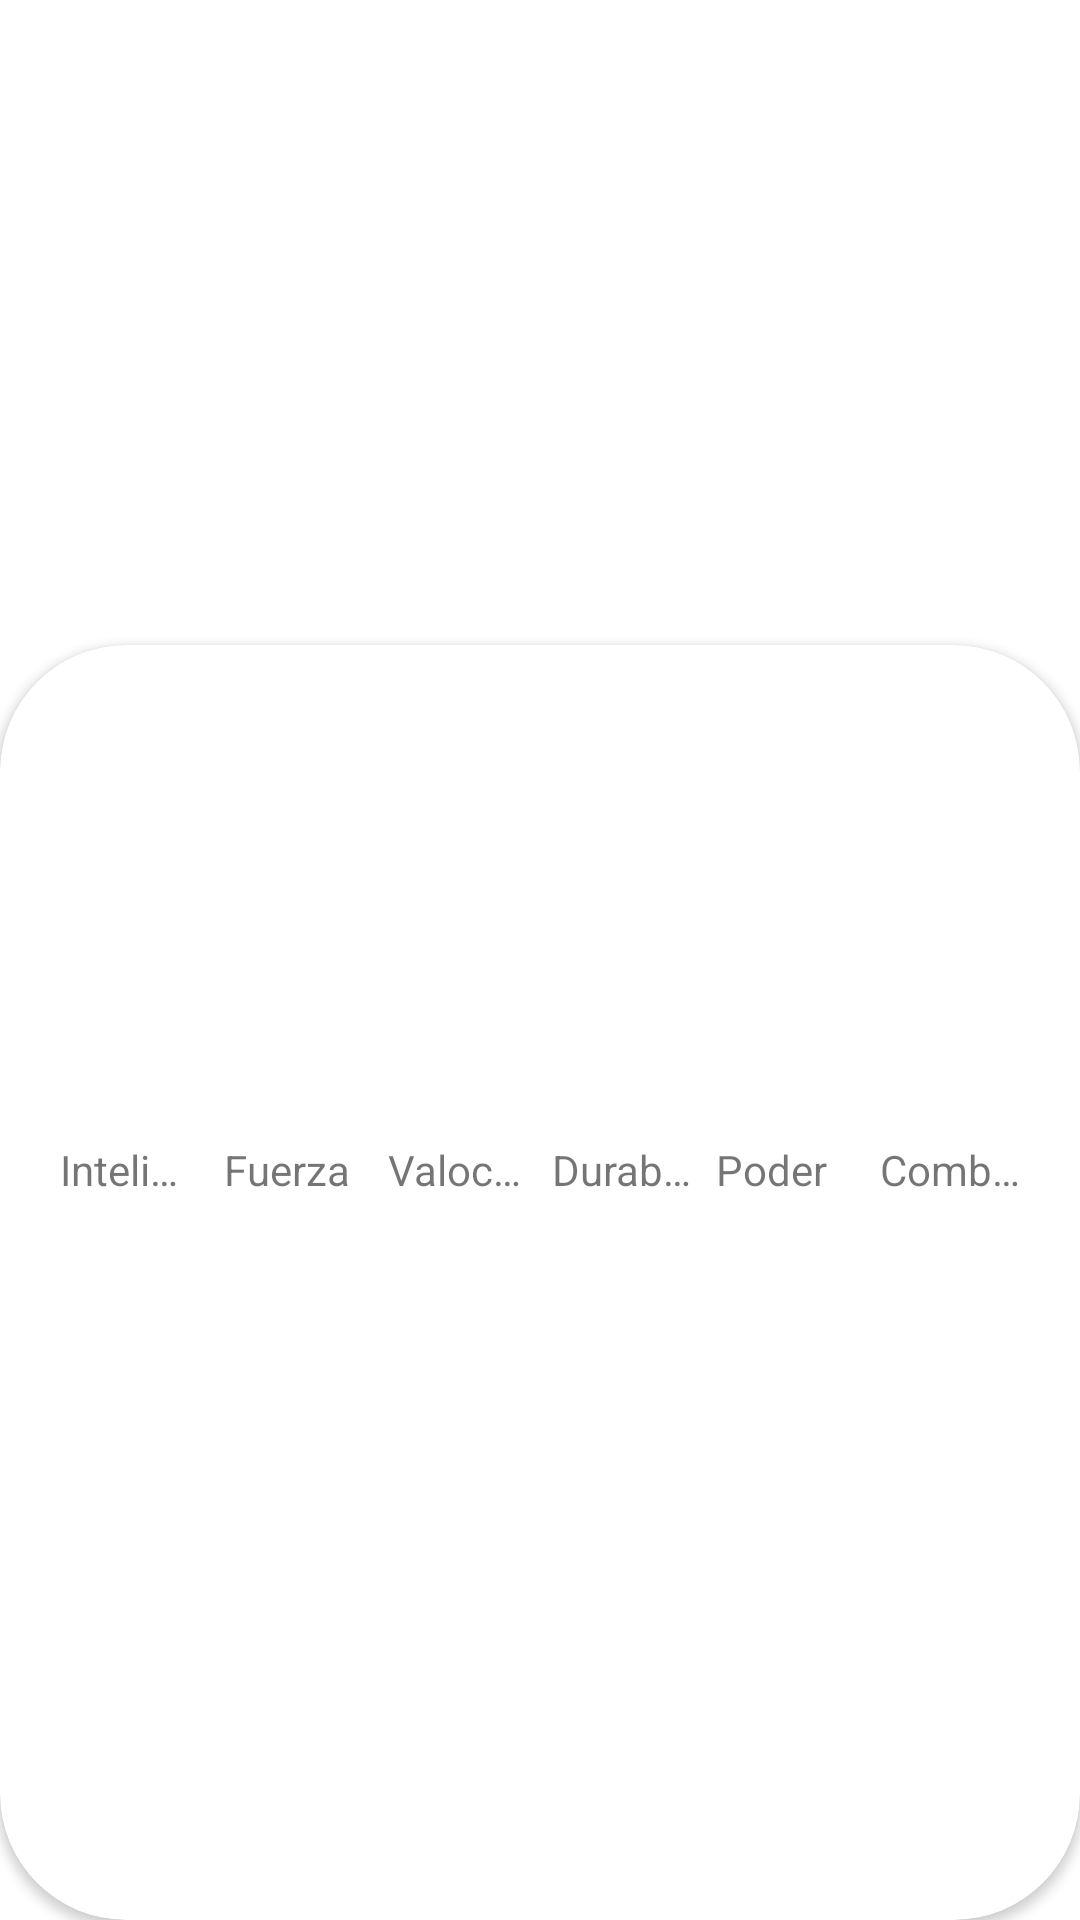

Here is an Android app screen rendered from its layout file. Give the layout XML and the strings, colors and styles it references.
<!-- AndroidManifest.xml: application theme Theme.AndroidMaster -->
<!-- res/layout/activity_detail_super_hero.xml -->
<?xml version="1.0" encoding="utf-8"?>
<androidx.constraintlayout.widget.ConstraintLayout xmlns:android="http://schemas.android.com/apk/res/android"
    xmlns:app="http://schemas.android.com/apk/res-auto"
    xmlns:tools="http://schemas.android.com/tools"
    android:layout_width="match_parent"
    android:layout_height="match_parent"
    tools:context=".superhero.DetailSuperHeroActivity">

    <ImageView
        android:id="@+id/ivSuperHero"
        android:layout_width="match_parent"
        android:layout_height="250dp"
        app:layout_constraintTop_toTopOf="parent"
        app:layout_constraintStart_toStartOf="parent"
        app:layout_constraintEnd_toEndOf="parent"
        android:scaleType="centerCrop" />

    <androidx.cardview.widget.CardView
        android:layout_width="0dp"
        android:layout_height="0dp"
        app:layout_constraintTop_toTopOf="parent"
        app:layout_constraintEnd_toEndOf="parent"
        app:layout_constraintStart_toStartOf="parent"
        app:layout_constraintBottom_toBottomOf="parent"
        app:cardCornerRadius="42dp"
        android:elevation="8dp"
        android:layout_marginTop="215dp"
        tools:cardBackgroundColor="@color/teal_200">

        <LinearLayout
            android:layout_width="match_parent"
            android:layout_height="match_parent"
            android:orientation="vertical">

            <TextView
                android:id="@+id/tvSuperHeroName"
                android:layout_width="match_parent"
                android:layout_height="wrap_content"
                android:textSize="28sp"
                android:textStyle="bold"
                android:textColor="@color/black"
                tools:text="Super Hero Name"
                android:gravity="center_horizontal" />

            <LinearLayout
                android:layout_width="match_parent"
                android:layout_height="100dp"
                android:orientation="horizontal"
                android:layout_marginTop="24dp"
                android:layout_marginHorizontal="16dp"
                android:gravity="bottom">

                <View
                    android:id="@+id/vIntelligence"
                    android:layout_width="0dp"
                    android:layout_height="0dp"
                    android:layout_weight="1"
                    android:background="@color/superhero_stat_intelligence"
                    android:layout_marginHorizontal="4dp" />

                <View
                    android:id="@+id/vStrength"
                    android:layout_width="0dp"
                    android:layout_height="0dp"
                    android:layout_weight="1"
                    android:background="@color/superhero_stat_strength"
                    android:layout_marginHorizontal="4dp" />

                <View
                    android:id="@+id/vSpeed"
                    android:layout_width="0dp"
                    android:layout_height="0dp"
                    android:layout_weight="1"
                    android:background="@color/superhero_stat_speed"
                    android:layout_marginHorizontal="4dp" />

                <View
                    android:id="@+id/vDurability"
                    android:layout_width="0dp"
                    android:layout_height="0dp"
                    android:layout_weight="1"
                    android:background="@color/superhero_stat_durability"
                    android:layout_marginHorizontal="4dp" />

                <View
                    android:id="@+id/vPower"
                    android:layout_width="0dp"
                    android:layout_height="0dp"
                    android:layout_weight="1"
                    android:background="@color/superhero_stat_power"
                    android:layout_marginHorizontal="4dp" />

                <View
                    android:id="@+id/vCombat"
                    android:layout_width="0dp"
                    android:layout_height="0dp"
                    android:layout_weight="1"
                    android:background="@color/superhero_stat_combat"
                    android:layout_marginHorizontal="4dp" />

            </LinearLayout>

            <LinearLayout
                android:layout_width="match_parent"
                android:layout_height="wrap_content"
                android:orientation="horizontal"
                android:layout_marginTop="4dp"
                android:layout_marginHorizontal="16dp">

                <TextView
                    android:layout_width="0dp"
                    android:layout_height="wrap_content"
                    android:layout_weight="1"
                    android:singleLine="true"
                    android:maxLines="1"
                    android:layout_marginHorizontal="4dp"
                    android:text="@string/intelligence" />

                <TextView
                    android:layout_width="0dp"
                    android:layout_height="wrap_content"
                    android:layout_weight="1"
                    android:singleLine="true"
                    android:maxLines="1"
                    android:layout_marginHorizontal="4dp"
                    android:text="@string/strength" />

                <TextView
                    android:layout_width="0dp"
                    android:layout_height="wrap_content"
                    android:layout_weight="1"
                    android:singleLine="true"
                    android:maxLines="1"
                    android:layout_marginHorizontal="4dp"
                    android:text="@string/speed" />

                <TextView
                    android:layout_width="0dp"
                    android:layout_height="wrap_content"
                    android:layout_weight="1"
                    android:singleLine="true"
                    android:maxLines="1"
                    android:layout_marginHorizontal="4dp"
                    android:text="@string/durability" />

                <TextView
                    android:layout_width="0dp"
                    android:layout_height="wrap_content"
                    android:layout_weight="1"
                    android:singleLine="true"
                    android:maxLines="1"
                    android:layout_marginHorizontal="4dp"
                    android:text="@string/power" />

                <TextView
                    android:layout_width="0dp"
                    android:layout_height="wrap_content"
                    android:layout_weight="1"
                    android:singleLine="true"
                    android:maxLines="1"
                    android:layout_marginHorizontal="4dp"
                    android:text="@string/combat" />

            </LinearLayout>

        </LinearLayout>

    </androidx.cardview.widget.CardView>

</androidx.constraintlayout.widget.ConstraintLayout>
<!-- resources referenced by this layout -->
<resources>
  <color name="black">#FF000000</color>
  <color name="superhero_stat_combat">#673AB7</color>
  <color name="superhero_stat_durability">#03A9F4</color>
  <color name="superhero_stat_intelligence">#00ff00</color>
  <color name="superhero_stat_power">#FFEB3B</color>
  <color name="superhero_stat_speed">#E88B00</color>
  <color name="superhero_stat_strength">#FF0000</color>
  <color name="teal_200">#FF03DAC5</color>
  <string name="combat">Combate</string>
  <string name="durability">Durabilidad</string>
  <string name="intelligence">Inteligencia</string>
  <string name="power">Poder</string>
  <string name="speed">Valocidad</string>
  <string name="strength">Fuerza</string>
  <style name="Theme.AndroidMaster" parent="Theme.MaterialComponents.DayNight.DarkActionBar">
          
          <item name="colorPrimary">@color/purple_500</item>
          <item name="colorPrimaryVariant">@color/purple_700</item>
          <item name="colorOnPrimary">@color/white</item>
          
          <item name="colorSecondary">@color/teal_200</item>
          <item name="colorSecondaryVariant">@color/teal_700</item>
          <item name="colorOnSecondary">@color/black</item>
          
          <item name="android:statusBarColor">?attr/colorPrimaryVariant</item>
          
      </style>
  <color name="purple_500">#FF6200EE</color>
  <color name="purple_700">#FF3700B3</color>
  <color name="white">#FFFFFFFF</color>
  <color name="teal_700">#FF018786</color>
</resources>
